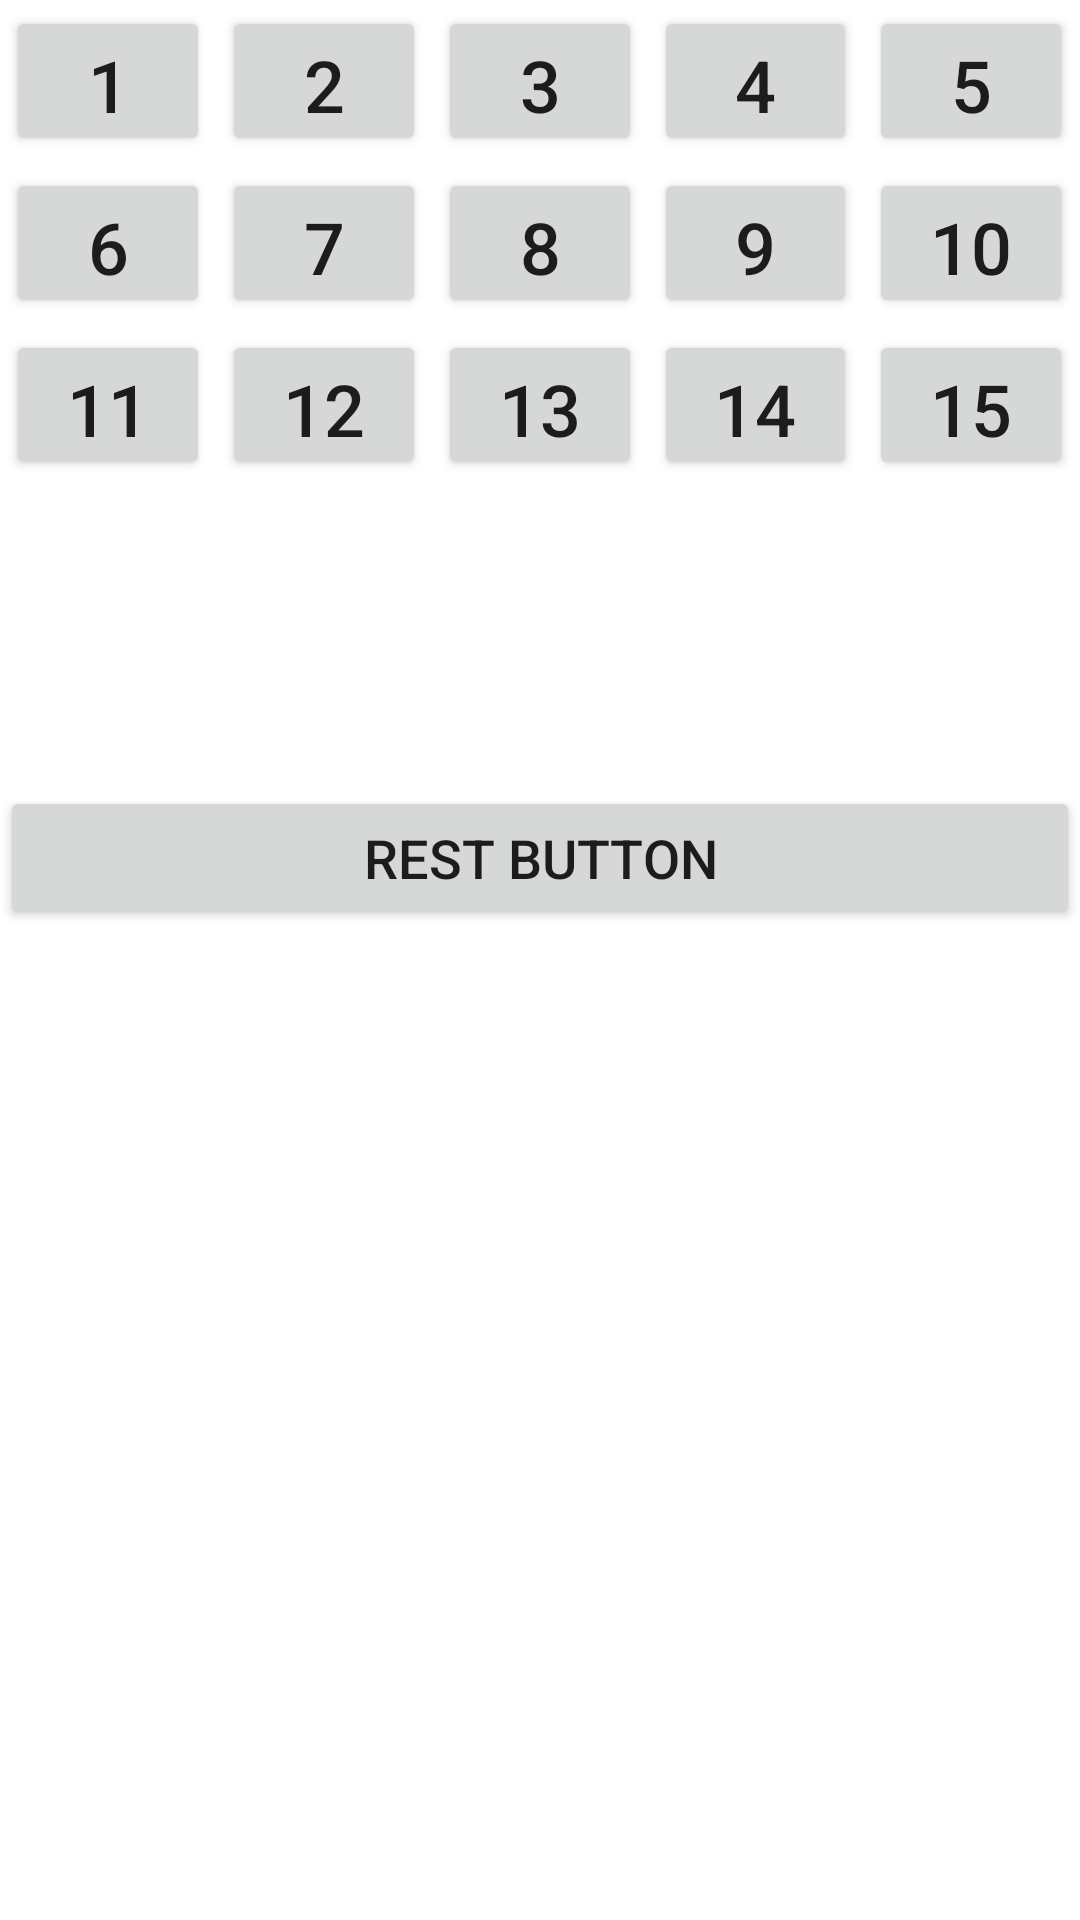

The Android layout XML behind this screen, and the referenced resources:
<!-- AndroidManifest.xml: application theme Theme.BtnImgChkRdo -->
<!-- res/layout/activity_main.xml -->
<?xml version="1.0" encoding="utf-8"?>
<LinearLayout
    xmlns:android="http://schemas.android.com/apk/res/android"
    xmlns:app="http://schemas.android.com/apk/res-auto"
    xmlns:tools="http://schemas.android.com/tools"
    android:layout_width="match_parent"
    android:layout_height="match_parent"
    tools:context=".MainActivity"
    android:orientation="vertical">
<LinearLayout
    android:id="@+id/layout1"
    android:layout_width="match_parent"
    android:layout_height="wrap_content"
    android:orientation="horizontal">

    <Button
        android:id="@+id/btn1"
        android:layout_width="0dp"
        android:layout_height="50dp"
        android:layout_margin="2dp"
        android:layout_weight="0.2"
        android:onClick="HideBtn"
        android:text="1"
        android:textSize="24dp" />

    <Button
        android:id="@+id/btn2"
        android:layout_width="0dp"
        android:layout_height="50dp"
        android:layout_margin="2dp"
        android:layout_weight="0.2"
        android:onClick="HideBtn"
        android:text="2"
        android:textSize="24dp" />

    <Button
        android:id="@+id/btn3"
        android:layout_width="0dp"
        android:layout_height="50dp"
        android:layout_margin="2dp"
        android:layout_weight="0.2"
        android:onClick="HideBtn"
        android:text="3"
        android:textSize="24dp" />

    <Button
        android:id="@+id/btn4"
        android:layout_width="0dp"
        android:layout_height="50dp"
        android:layout_margin="2dp"
        android:layout_weight="0.2"
        android:onClick="HideBtn"
        android:text="4"
        android:textSize="24dp" />

    <Button
        android:id="@+id/btn5"
        android:layout_width="0dp"
        android:layout_height="50dp"
        android:layout_margin="2dp"
        android:layout_weight="0.2"
        android:onClick="HideBtn"
        android:text="5"
        android:textSize="24dp" />
</LinearLayout>

    <LinearLayout
        android:id="@+id/layout2"
        android:layout_width="match_parent"
        android:layout_height="wrap_content"
        android:orientation="horizontal">

        <Button
            android:id="@+id/btn6"
            android:layout_width="0dp"
            android:layout_height="50dp"
            android:layout_margin="2dp"
            android:layout_weight="0.2"
            android:onClick="HideBtn"
            android:text="6"
            android:textSize="24dp" />

        <Button
            android:id="@+id/btn7"
            android:layout_width="0dp"
            android:layout_height="50dp"
            android:layout_margin="2dp"
            android:layout_weight="0.2"
            android:onClick="HideBtn"
            android:text="7"
            android:textSize="24dp" />

        <Button
            android:id="@+id/btn8"
            android:layout_width="0dp"
            android:layout_height="50dp"
            android:layout_margin="2dp"
            android:layout_weight="0.2"
            android:onClick="HideBtn"
            android:text="8"
            android:textSize="24dp" />

        <Button
            android:id="@+id/btn9"
            android:layout_width="0dp"
            android:layout_height="50dp"
            android:layout_margin="2dp"
            android:layout_weight="0.2"
            android:onClick="HideBtn"
            android:text="9"
            android:textSize="24dp" />

        <Button
            android:id="@+id/btn10"
            android:layout_width="0dp"
            android:layout_height="50dp"
            android:layout_margin="2dp"
            android:layout_weight="0.2"
            android:onClick="HideBtn"
            android:text="10"
            android:textSize="24dp" />
    </LinearLayout>

    <LinearLayout
        android:id="@+id/layout3"
        android:layout_width="match_parent"
        android:layout_height="wrap_content"
        android:orientation="horizontal">

        <Button
            android:id="@+id/btn11"
            android:layout_width="0dp"
            android:layout_height="50dp"
            android:layout_margin="2dp"
            android:layout_weight="0.2"
            android:onClick="HideBtn"
            android:text="11"
            android:textSize="24dp" />

        <Button
            android:id="@+id/btn12"
            android:layout_width="0dp"
            android:layout_height="50dp"
            android:layout_margin="2dp"
            android:layout_weight="0.2"
            android:onClick="HideBtn"
            android:text="12"
            android:textSize="24dp" />

        <Button
            android:id="@+id/btn13"
            android:layout_width="0dp"
            android:layout_height="50dp"
            android:layout_margin="2dp"
            android:layout_weight="0.2"
            android:onClick="HideBtn"
            android:text="13"
            android:textSize="24dp" />

        <Button
            android:id="@+id/btn14"
            android:layout_width="0dp"
            android:layout_height="50dp"
            android:layout_margin="2dp"
            android:layout_weight="0.2"
            android:onClick="HideBtn"
            android:text="14"
            android:textSize="24dp" />

        <Button
            android:id="@+id/btn15"
            android:layout_width="0dp"
            android:layout_height="50dp"
            android:layout_margin="2dp"
            android:layout_weight="0.2"
            android:onClick="HideBtn"
            android:text="15"
            android:textSize="24dp" />
    </LinearLayout>
    <Button
        android:id="@+id/btnReset"
        android:layout_width="match_parent"
        android:layout_height="wrap_content"
        android:text="Rest Button"
        android:layout_gravity="center"
        android:textSize="18dp"
        android:layout_marginTop="100dp"/>
</LinearLayout>
<!-- resources referenced by this layout -->
<resources>
  <style name="Theme.BtnImgChkRdo" parent="Theme.MaterialComponents.DayNight.DarkActionBar">
          
          <item name="colorPrimary">@color/purple_500</item>
          <item name="colorPrimaryVariant">@color/purple_700</item>
          <item name="colorOnPrimary">@color/white</item>
          
          <item name="colorSecondary">@color/teal_200</item>
          <item name="colorSecondaryVariant">@color/teal_700</item>
          <item name="colorOnSecondary">@color/black</item>
          
          <item name="android:statusBarColor" tools:targetApi="l">?attr/colorPrimaryVariant</item>
          
      </style>
  <!-- not gathered from this repository: default colours our renderer supplied (Android Studio template values) -->
  <color name="purple_500">#FF6200EE</color>
  <color name="purple_700">#FF3700B3</color>
  <color name="teal_200">#FF03DAC5</color>
  <color name="teal_700">#FF018786</color>
  <color name="black">#FF000000</color>
  <color name="white">#FFFFFFFF</color>
</resources>
